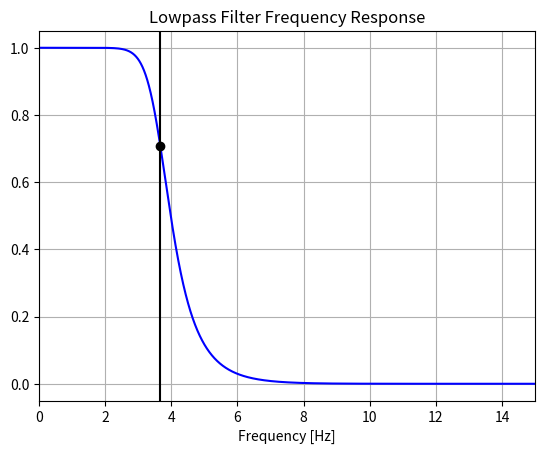
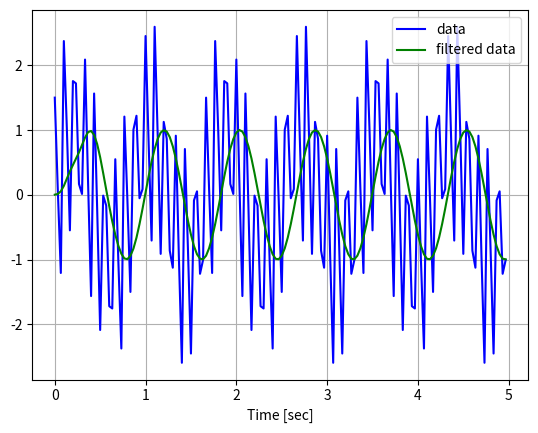

Generate these figures, in order, with matplotlib:
import numpy as np
from scipy.signal import butter, lfilter, freqz
import matplotlib.pyplot as plt

class LowPassFilter:
    def __init__(self, order, samplerate, cutoff):
        self.order = order
        self.fs = samplerate
        self.cutoff = cutoff

    def butter_lowpass(self):
        nyq = 0.5 * self.fs
        normal_cutoff = self.cutoff / nyq
        # Design Nth order filter and return filter coefficients
        b, a = butter(self.order, normal_cutoff, btype='low', analog=False)
        return b, a

    def butter_lowpass_filter(self, data):
        b, a = self.butter_lowpass()
        # Filter data along 1 dimension
        y = lfilter(b, a, data)
        return y

    def plot_freq_resp(self, b, a):
        # Compute frequency response of a digital filter
        w, h = freqz(b, a, worN=8000)
        # Plot the frequency response.
        plt.figure(1)
        plt.plot(0.5*self.fs*w/np.pi, np.abs(h), 'b')
        plt.plot(self.cutoff, 0.5*np.sqrt(2), 'ko')
        plt.axvline(self.cutoff, color='k')
        plt.xlim(0, 0.5*self.fs)
        plt.title("Lowpass Filter Frequency Response")
        plt.xlabel('Frequency [Hz]')
        plt.grid()
        plt.show()

    def plot(self, signals):
        plt.figure(2)
        
        for element in signals:
            plt.plot(t, element[0], element[1], label=element[2])
            
        plt.xlabel('Time [sec]')
        plt.grid()
        plt.legend()
        plt.subplots_adjust(hspace=0.35)
        plt.show()
        


# Filter requirements.
order = 6
fs = 30.0       # sample rate, Hz
cutoff = 3.667  # desired cutoff frequency of the filter, Hz

lpf = LowPassFilter(order, fs, cutoff)

# Get the filter coefficients so we can check its frequency response.
b, a = lpf.butter_lowpass()
lpf.plot_freq_resp(b, a)


# Demonstrate the use of the filter.
# First make some data to be filtered.
T = 5.0         # seconds
n = int(T * fs) # total number of samples
t = np.linspace(0, T, n, endpoint=False)
# "Noisy" data.  We want to recover the 1.2 Hz signal from this.
data = np.sin(1.2*2*np.pi*t) + 1.5*np.cos(9*2*np.pi*t) + 0.5*np.sin(12.0*2*np.pi*t)

# Filter the data
y = lpf.butter_lowpass_filter(data)

# Plot both the original and filtered signals.
# Data, color, description
lpf.plot([[data, 'b-', 'data'], [y, 'g-', 'filtered data']])
